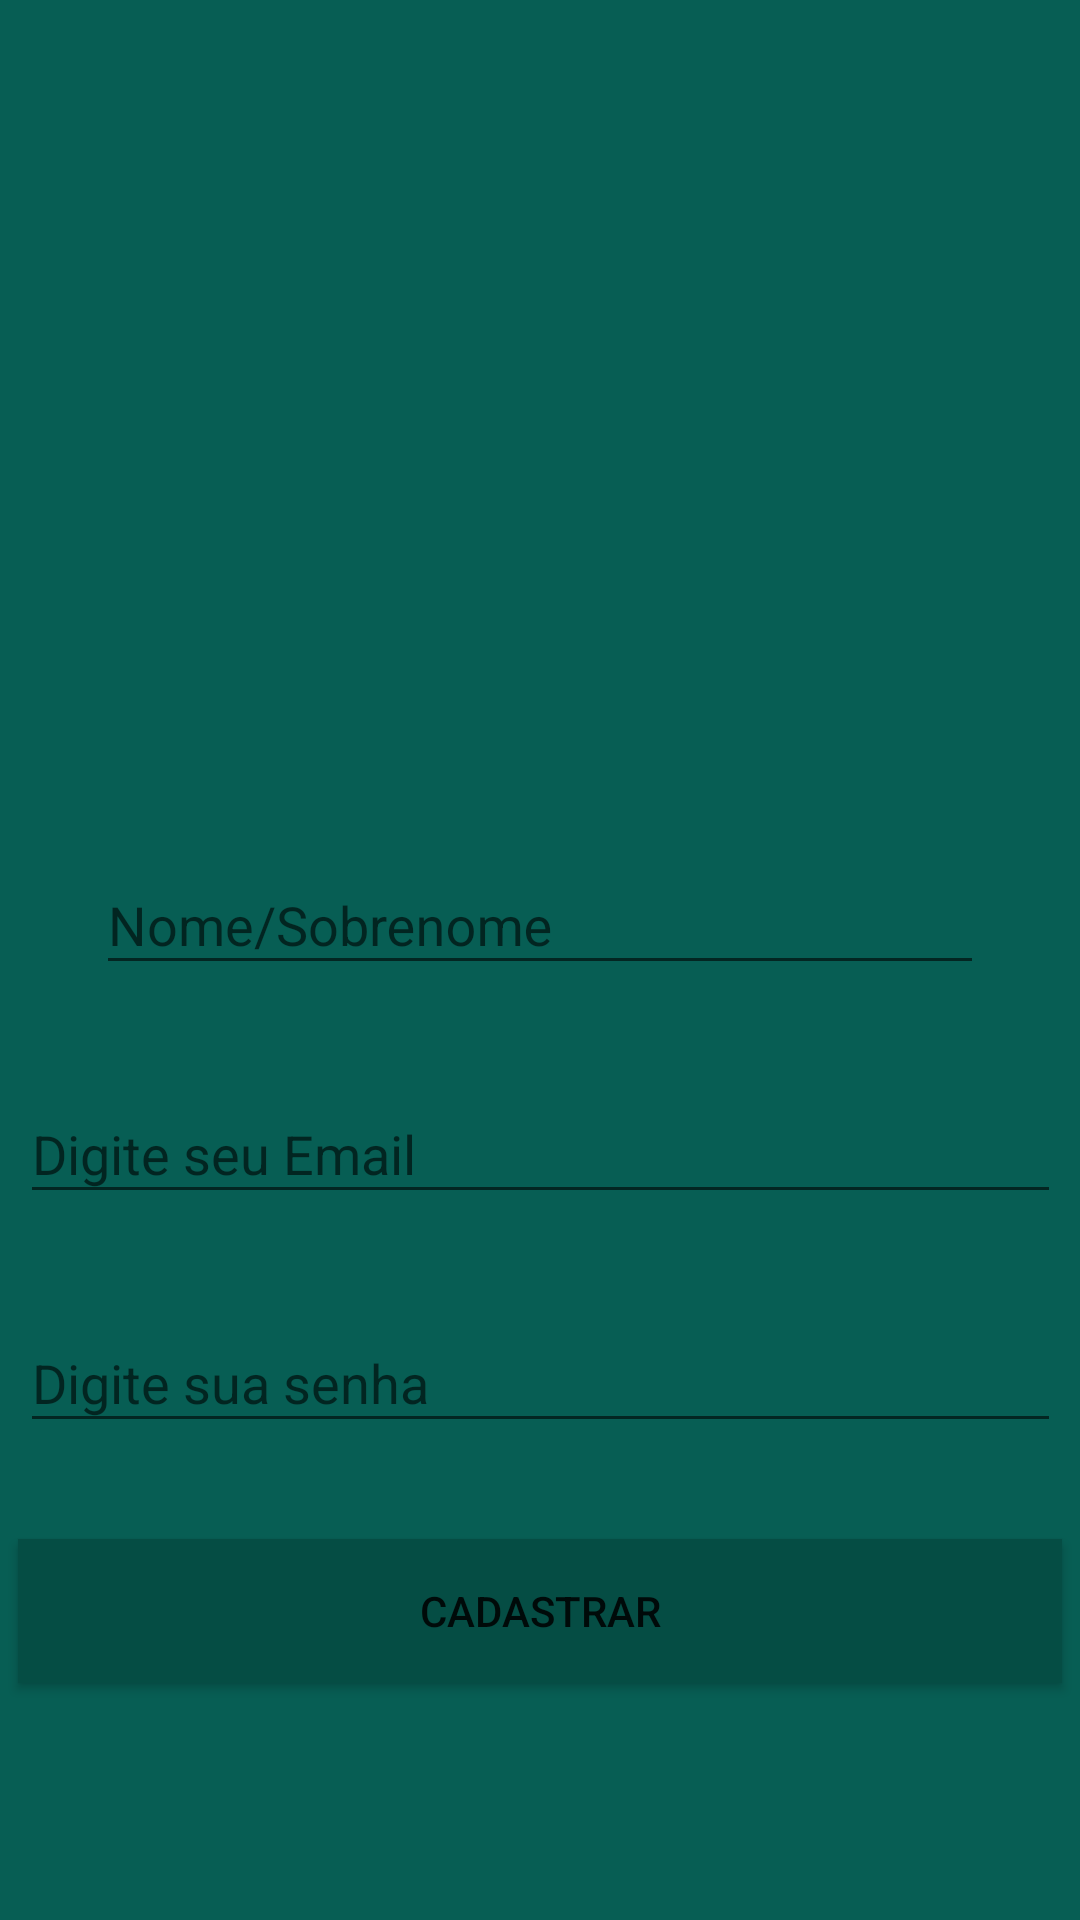

Reconstruct the res/layout file that produces this screen, plus the resources it refers to.
<!-- AndroidManifest.xml: application theme Theme.JAFFWhats -->
<!-- res/layout/activity_cadastro.xml -->
<?xml version="1.0" encoding="utf-8"?>
<android.support.constraint.ConstraintLayout xmlns:android="http://schemas.android.com/apk/res/android"
    xmlns:app="http://schemas.android.com/apk/res-auto"
    xmlns:tools="http://schemas.android.com/tools"
    android:layout_width="match_parent"
    android:layout_height="match_parent"
    android:background="@color/colorPrimary"
    tools:context=".Activity.CadastroActivity">

    <ImageView
        android:id="@+id/imageView"
        android:layout_width="200dp"
        android:layout_height="157dp"
        android:layout_marginBottom="40dp"
        app:layout_constraintBottom_toTopOf="@+id/textInputLayout"
        app:layout_constraintEnd_toEndOf="parent"
        app:layout_constraintStart_toStartOf="parent"
        app:layout_constraintTop_toTopOf="parent"
        app:layout_constraintVertical_chainStyle="packed"
        app:srcCompat="@drawable/usuario" />

    <Button
        android:id="@+id/buttonCadastrar"
        android:layout_width="348dp"
        android:layout_height="48dp"
        android:layout_marginTop="32dp"
        android:background="@color/colorPrimaryDark"
        android:onClick="validarCadastroUsuario"
        android:text="@string/cadastrar"
        app:layout_constraintBottom_toBottomOf="parent"
        app:layout_constraintEnd_toEndOf="parent"
        app:layout_constraintStart_toStartOf="parent"
        app:layout_constraintTop_toBottomOf="@+id/textInputLayout6" />

    <android.support.design.widget.TextInputLayout
        android:id="@+id/textInputLayout"
        android:layout_width="0dp"
        android:layout_height="wrap_content"
        android:layout_marginStart="32dp"
        android:layout_marginEnd="32dp"
        app:layout_constraintBottom_toTopOf="@+id/textInputLayout5"
        app:layout_constraintEnd_toEndOf="parent"
        app:layout_constraintStart_toStartOf="parent"
        app:layout_constraintTop_toBottomOf="@+id/imageView">

        <android.support.design.widget.TextInputEditText
            android:id="@+id/editNome"
            android:layout_width="match_parent"
            android:layout_height="wrap_content"
            android:hint="@string/inserirNome" />
    </android.support.design.widget.TextInputLayout>

    <android.support.design.widget.TextInputLayout
        android:id="@+id/textInputLayout5"
        android:layout_width="347dp"
        android:layout_height="wrap_content"
        android:layout_marginTop="24dp"
        app:layout_constraintBottom_toTopOf="@+id/textInputLayout6"
        app:layout_constraintEnd_toEndOf="parent"
        app:layout_constraintStart_toStartOf="parent"
        app:layout_constraintTop_toBottomOf="@+id/textInputLayout">

        <android.support.design.widget.TextInputEditText
            android:id="@+id/editEmail"
            android:layout_width="match_parent"
            android:layout_height="wrap_content"
            android:hint="@string/digite_email"
            android:inputType="textEmailAddress" />
    </android.support.design.widget.TextInputLayout>

    <android.support.design.widget.TextInputLayout
        android:id="@+id/textInputLayout6"
        android:layout_width="347dp"
        android:layout_height="wrap_content"
        android:layout_marginTop="24dp"
        app:layout_constraintBottom_toTopOf="@+id/buttonCadastrar"
        app:layout_constraintEnd_toEndOf="parent"
        app:layout_constraintStart_toStartOf="parent"
        app:layout_constraintTop_toBottomOf="@+id/textInputLayout5">

        <android.support.design.widget.TextInputEditText
            android:id="@+id/editSenha"
            android:layout_width="match_parent"
            android:layout_height="wrap_content"
            android:hint="@string/digite_senha"
            android:inputType="textWebPassword" />
    </android.support.design.widget.TextInputLayout>

</android.support.constraint.ConstraintLayout>
<!-- resources referenced by this layout -->
<resources>
  <color name="colorPrimary">#075E54</color>
  <color name="colorPrimaryDark">#054D44</color>
  <string name="cadastrar">CADASTRAR</string>
  <string name="digite_email">Digite seu Email</string>
  <string name="digite_senha">Digite sua senha</string>
  <string name="inserirNome">Nome/Sobrenome</string>
  <style name="Theme.JAFFWhats" parent="Theme.AppCompat.Light.NoActionBar">
          
          <item name="colorPrimary">@color/colorPrimary</item>
          <item name="colorPrimaryDark">@color/colorPrimaryDark</item>
          <item name="colorAccent">@color/colorAccent</item>
      </style>
  <color name="colorAccent">#25D366</color>
</resources>
